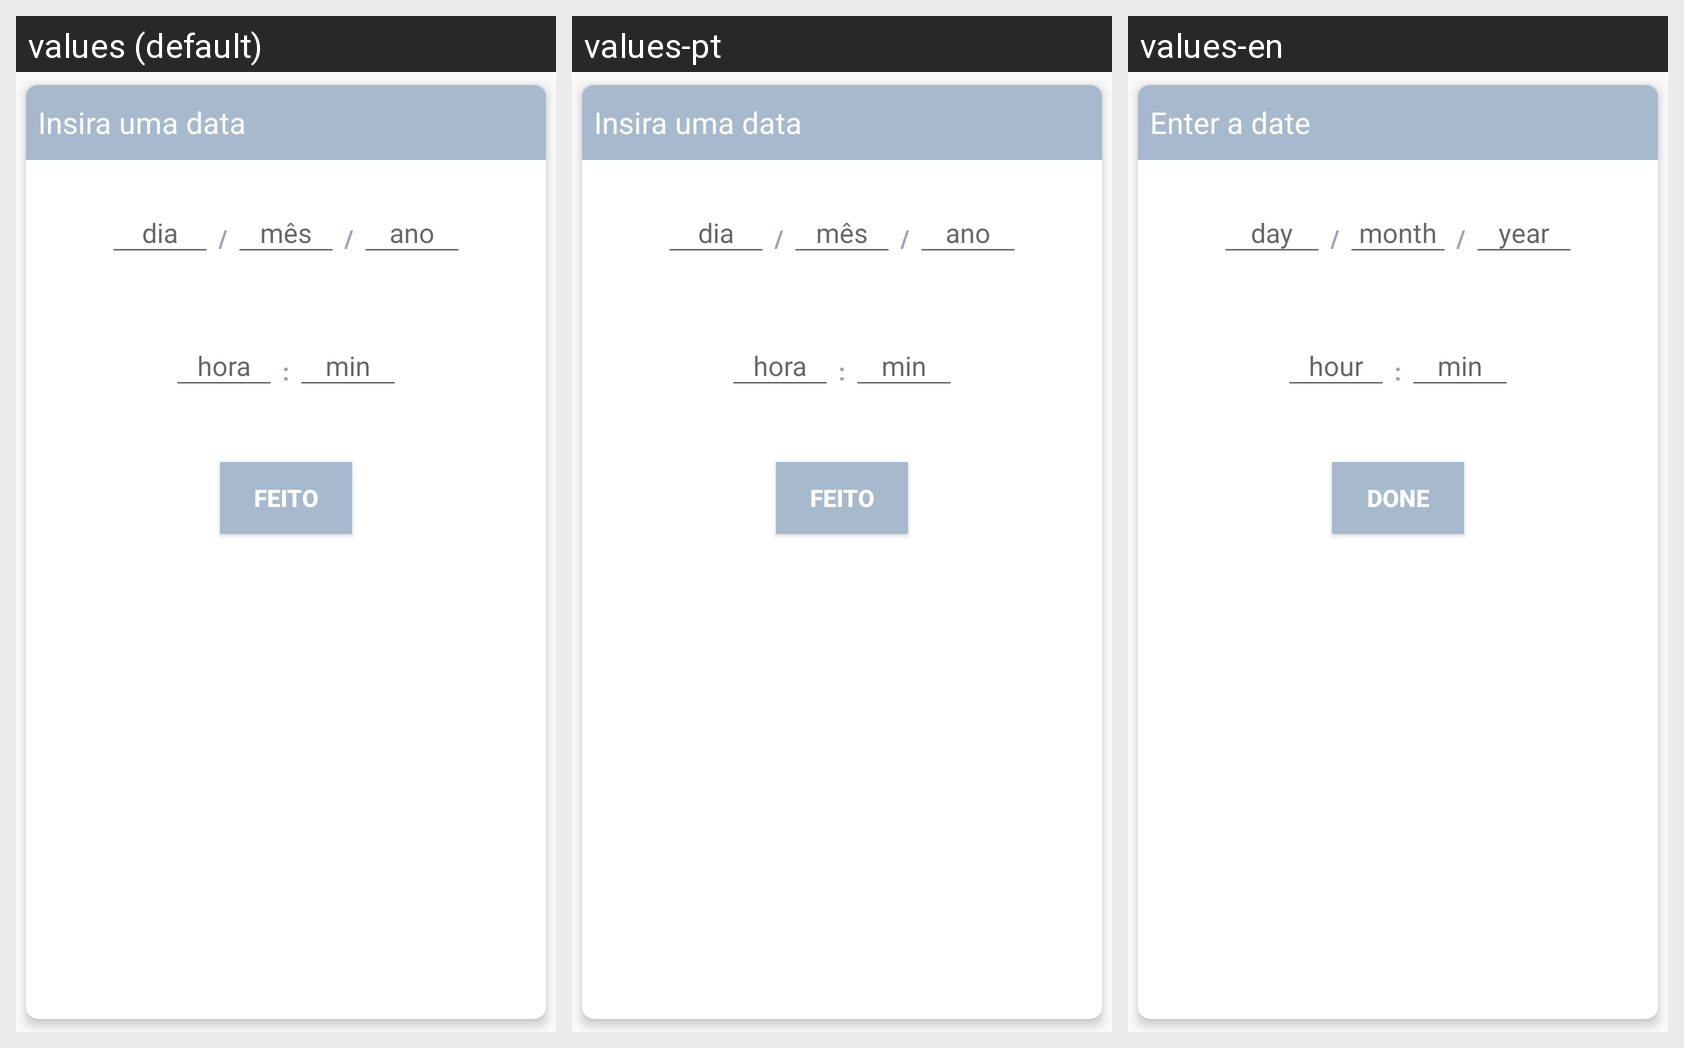

Translations of the strings shown on this Android screen, per locale in the grid:
Android screen res/layout/dialog_modelo_datetime.xml rendered under 3 locales, left to right: values (default), values-pt, values-en. Device: Nexus 5 (rendered at 1080×1920; each locale shown at half size, 540×960, under a caption strip naming it); theme AppTheme.
Strings drawn on this screen, with the default value and each locale's value (text and hints the layout hard-codes, and strings that could not be matched under every locale, appear in the picture but are not listed):

dialog_datetime_title
  values: Insira uma data
  values-pt: Insira uma data
  values-en: Enter a date

dialog_datetime_btn_title
  values: Feito
  values-pt: Feito
  values-en: Done
